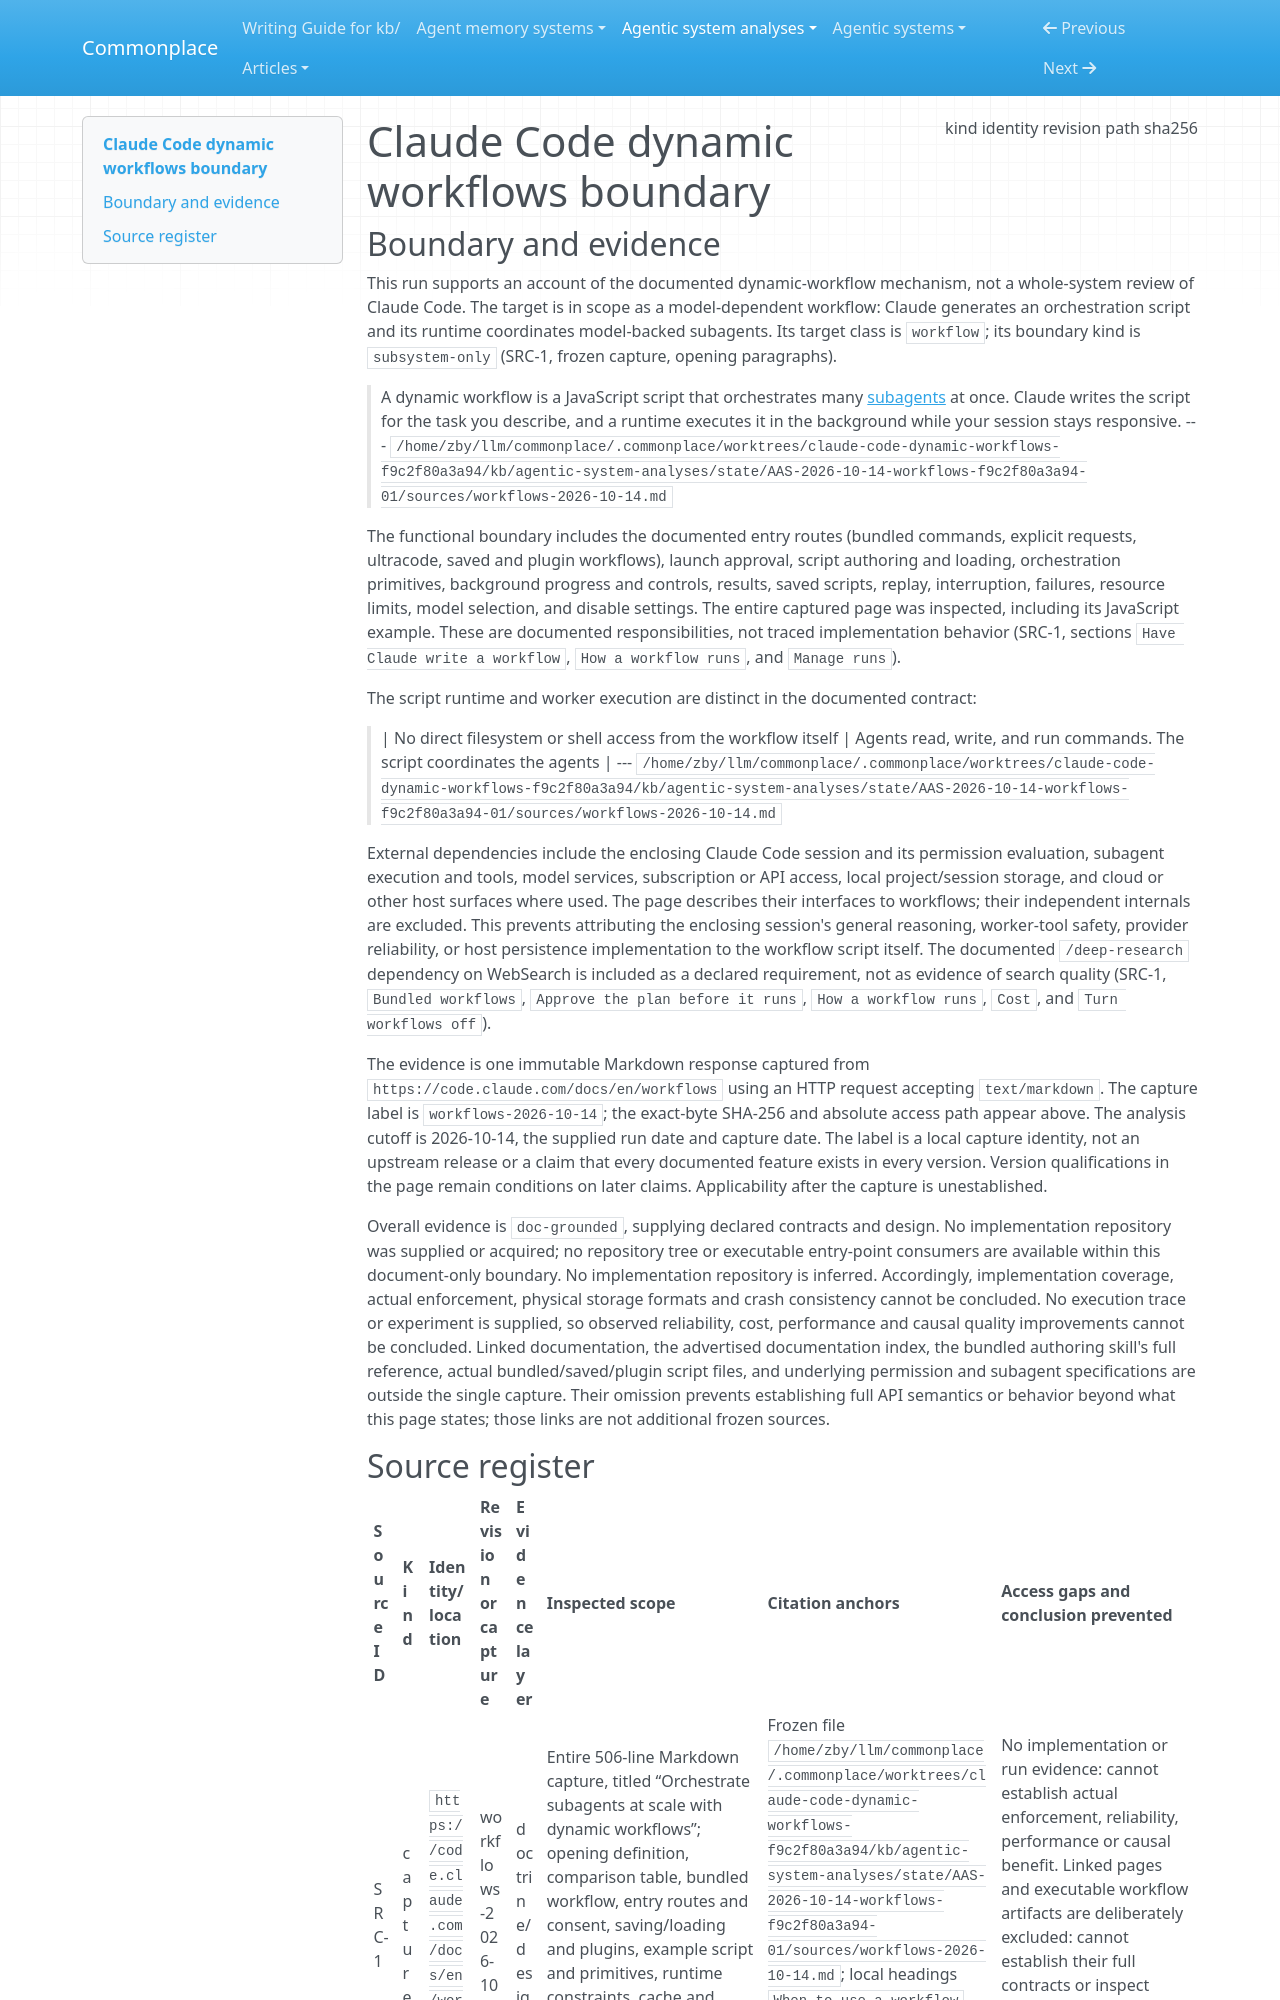

repository: zby/commonplace · page: agentic-system-analyses/retained/workflows/boundary/index.html · generator: mkdocs

---
type: agentic-system-analyses/types/agentic-system-boundary.md
description: "Claude Code dynamic workflows bounded to the workflows documentation captured on 2026-10-14."
run-id: AAS-2026-10-14-workflows-f9c2f80a3a94-01
result-disposition: complete
target-class: workflow
boundary-kind: subsystem-only
reviewed-boundary: workflows-2026-10-14
analysis-cutoff: "2026-10-14"
evidence-tier: doc-grounded
source:
  kind: capture
  identity: https://code.claude.com/docs/en/workflows
  revision: workflows-2026-10-14
  path: /home/zby/llm/commonplace/.commonplace/worktrees/claude-code-dynamic-workflows-f9c2f80a3a94/kb/agentic-system-analyses/state/AAS-2026-10-14-workflows-f9c2f80a3a94-01/sources/workflows-2026-10-14.md
  sha256: 764adc113891e88b0c6fc70e6aa51d3c5d207a773e9747f9e4f4e9b0e1a392e9
---

# Claude Code dynamic workflows boundary

## Boundary and evidence

This run supports an account of the documented dynamic-workflow mechanism, not a whole-system review of Claude Code. The target is in scope as a model-dependent workflow: Claude generates an orchestration script and its runtime coordinates model-backed subagents. Its target class is `workflow`; its boundary kind is `subsystem-only` (SRC-1, frozen capture, opening paragraphs).

> A dynamic workflow is a JavaScript script that orchestrates many [subagents](/docs/en/sub-agents) at once. Claude writes the script for the task you describe, and a runtime executes it in the background while your session stays responsive.
> --- `/home/zby/llm/commonplace/.commonplace/worktrees/claude-code-dynamic-workflows-f9c2f80a3a94/kb/agentic-system-analyses/state/AAS-2026-10-14-workflows-f9c2f80a3a94-01/sources/workflows-2026-10-14.md`

The functional boundary includes the documented entry routes (bundled commands, explicit requests, ultracode, saved and plugin workflows), launch approval, script authoring and loading, orchestration primitives, background progress and controls, results, saved scripts, replay, interruption, failures, resource limits, model selection, and disable settings. The entire captured page was inspected, including its JavaScript example. These are documented responsibilities, not traced implementation behavior (SRC-1, sections `Have Claude write a workflow`, `How a workflow runs`, and `Manage runs`).

The script runtime and worker execution are distinct in the documented contract:

> | No direct filesystem or shell access from the workflow itself | Agents read, write, and run commands. The script coordinates the agents |
> --- `/home/zby/llm/commonplace/.commonplace/worktrees/claude-code-dynamic-workflows-f9c2f80a3a94/kb/agentic-system-analyses/state/AAS-2026-10-14-workflows-f9c2f80a3a94-01/sources/workflows-2026-10-14.md`

External dependencies include the enclosing Claude Code session and its permission evaluation, subagent execution and tools, model services, subscription or API access, local project/session storage, and cloud or other host surfaces where used. The page describes their interfaces to workflows; their independent internals are excluded. This prevents attributing the enclosing session's general reasoning, worker-tool safety, provider reliability, or host persistence implementation to the workflow script itself. The documented `/deep-research` dependency on WebSearch is included as a declared requirement, not as evidence of search quality (SRC-1, `Bundled workflows`, `Approve the plan before it runs`, `How a workflow runs`, `Cost`, and `Turn workflows off`).

The evidence is one immutable Markdown response captured from `https://code.claude.com/docs/en/workflows` using an HTTP request accepting `text/markdown`. The capture label is `workflows-2026-10-14`; the exact-byte SHA-256 and absolute access path appear above. The analysis cutoff is 2026-10-14, the supplied run date and capture date. The label is a local capture identity, not an upstream release or a claim that every documented feature exists in every version. Version qualifications in the page remain conditions on later claims. Applicability after the capture is unestablished.

Overall evidence is `doc-grounded`, supplying declared contracts and design. No implementation repository was supplied or acquired; no repository tree or executable entry-point consumers are available within this document-only boundary. No implementation repository is inferred. Accordingly, implementation coverage, actual enforcement, physical storage formats and crash consistency cannot be concluded. No execution trace or experiment is supplied, so observed reliability, cost, performance and causal quality improvements cannot be concluded. Linked documentation, the advertised documentation index, the bundled authoring skill's full reference, actual bundled/saved/plugin script files, and underlying permission and subagent specifications are outside the single capture. Their omission prevents establishing full API semantics or behavior beyond what this page states; those links are not additional frozen sources.
